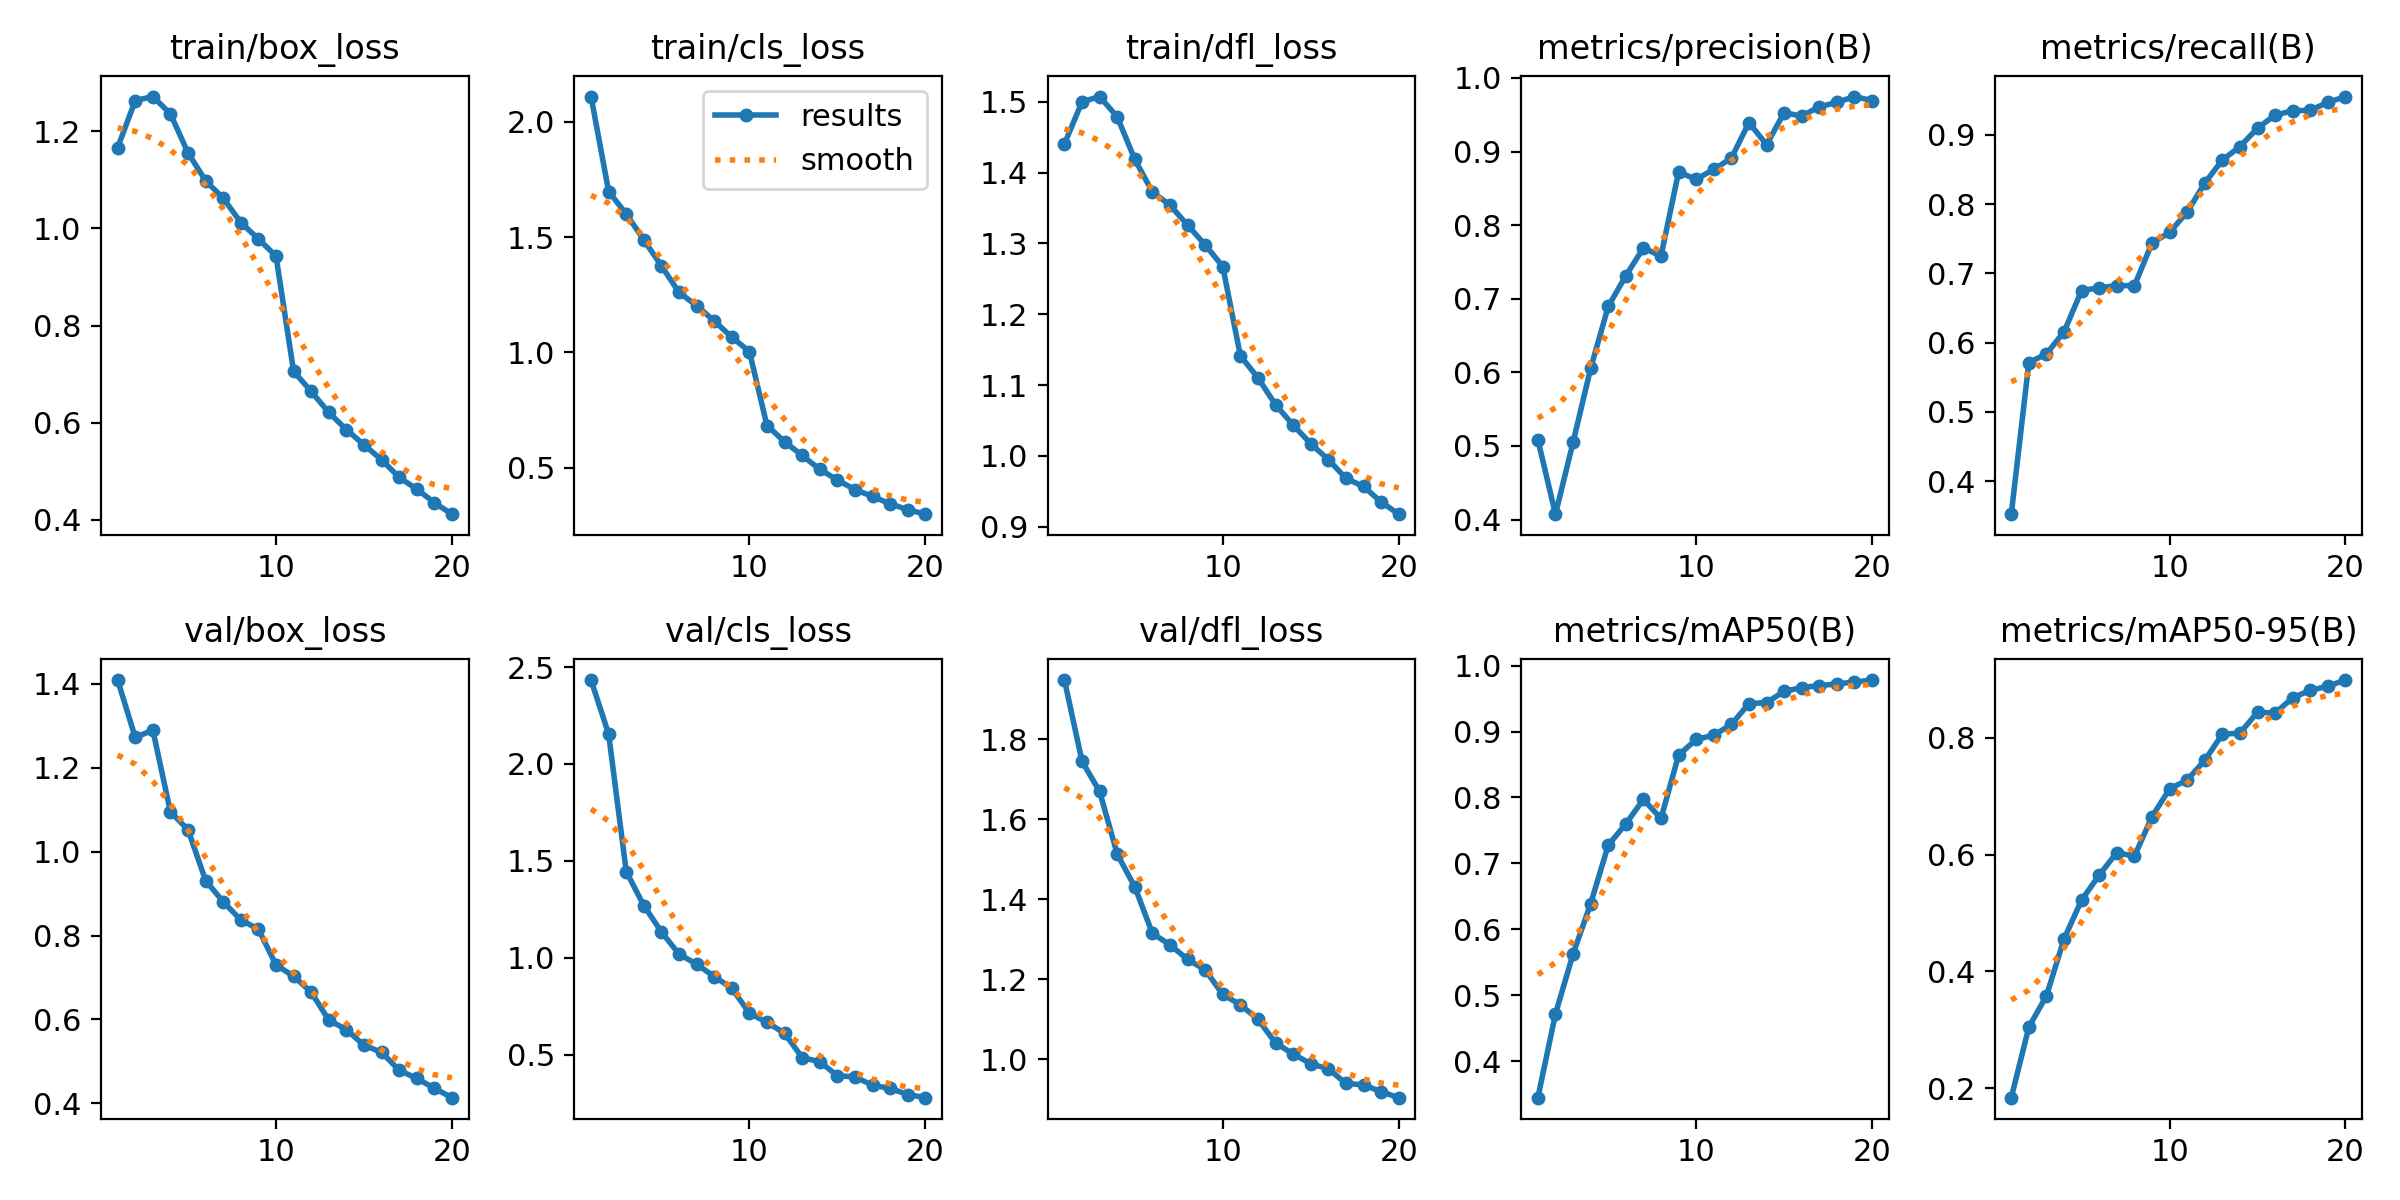

Values plotted in this chart, from the file beside it:
epoch, train/box_loss, train/cls_loss, train/dfl_loss, metrics/precision(B), metrics/recall(B), metrics/mAP50(B), metrics/mAP50-95(B), val/box_loss, val/cls_loss, val/dfl_loss, lr/pg0, lr/pg1, lr/pg2
1, 1.166, 2.108, 1.44, 0.5086, 0.3524, 0.3444, 0.1837, 1.409, 2.433, 1.948, 0.000554, 0.000554, 0.000554
2, 1.263, 1.697, 1.5, 0.4073, 0.5712, 0.4714, 0.3045, 1.272, 2.154, 1.744, 0.001055, 0.001055, 0.001055
3, 1.271, 1.6, 1.507, 0.5048, 0.5837, 0.5624, 0.3582, 1.29, 1.445, 1.669, 0.001501, 0.001501, 0.001501
4, 1.236, 1.487, 1.479, 0.6053, 0.6157, 0.6386, 0.4555, 1.095, 1.27, 1.513, 0.001419, 0.001419, 0.001419
5, 1.155, 1.375, 1.419, 0.6895, 0.6751, 0.7275, 0.5223, 1.052, 1.133, 1.431, 0.001337, 0.001337, 0.001337
6, 1.098, 1.26, 1.373, 0.7313, 0.6792, 0.7599, 0.5649, 0.931, 1.02, 1.315, 0.001254, 0.001254, 0.001254
7, 1.062, 1.203, 1.354, 0.769, 0.6824, 0.7971, 0.6036, 0.8806, 0.9671, 1.286, 0.001172, 0.001172, 0.001172
8, 1.012, 1.137, 1.326, 0.758, 0.682, 0.7681, 0.5972, 0.8371, 0.9034, 1.25, 0.001089, 0.001089, 0.001089
9, 0.9782, 1.066, 1.298, 0.8722, 0.7436, 0.8642, 0.6648, 0.815, 0.8431, 1.224, 0.001007, 0.001007, 0.001007
10, 0.9431, 1.004, 1.267, 0.8623, 0.7591, 0.888, 0.7126, 0.7303, 0.7145, 1.162, 0.0009243, 0.0009243, 0.0009243
11, 0.706, 0.6838, 1.141, 0.8758, 0.7883, 0.8945, 0.7277, 0.7028, 0.6673, 1.137, 0.0008418, 0.0008418, 0.0008418
12, 0.6644, 0.6137, 1.11, 0.891, 0.8303, 0.9109, 0.7615, 0.6653, 0.6109, 1.1, 0.0007593, 0.0007593, 0.0007593
13, 0.6211, 0.5542, 1.072, 0.9395, 0.8635, 0.9425, 0.8062, 0.5983, 0.4852, 1.041, 0.0006768, 0.0006768, 0.0006768
14, 0.586, 0.4938, 1.044, 0.9094, 0.8829, 0.944, 0.8081, 0.5758, 0.4641, 1.014, 0.0005943, 0.0005943, 0.0005943
15, 0.5546, 0.4482, 1.017, 0.9527, 0.9094, 0.961, 0.8439, 0.5386, 0.3916, 0.9892, 0.0005118, 0.0005118, 0.0005118
16, 0.5239, 0.406, 0.9947, 0.9483, 0.9283, 0.9668, 0.8423, 0.5216, 0.3857, 0.9763, 0.0004292, 0.0004292, 0.0004292
17, 0.4877, 0.377, 0.9683, 0.9608, 0.9345, 0.9698, 0.8687, 0.479, 0.3429, 0.9401, 0.0003467, 0.0003467, 0.0003467
18, 0.4634, 0.3447, 0.9567, 0.9668, 0.9354, 0.9724, 0.8812, 0.4594, 0.3263, 0.9365, 0.0002642, 0.0002642, 0.0002642
19, 0.4358, 0.3195, 0.9349, 0.9748, 0.9466, 0.9752, 0.8885, 0.4361, 0.2948, 0.9193, 0.0001817, 0.0001817, 0.0001817
20, 0.4119, 0.2999, 0.9176, 0.9693, 0.9551, 0.9782, 0.899, 0.4135, 0.2785, 0.9044, 9.9187e-05, 9.9187e-05, 9.9187e-05
